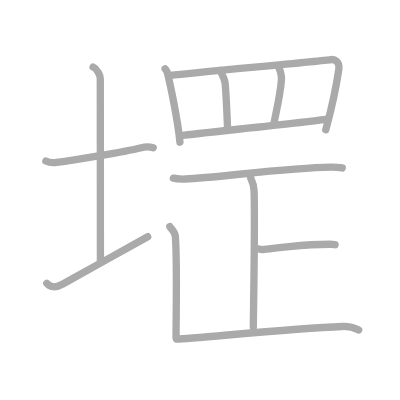
t = 0.00 s
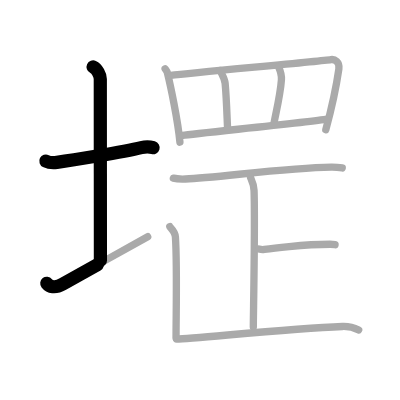
t = 2.50 s
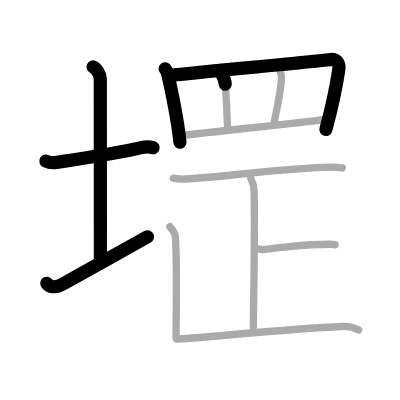
t = 5.25 s
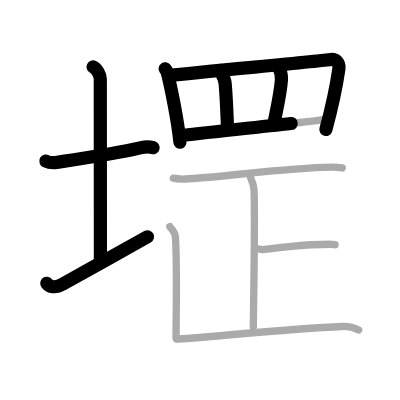
t = 7.75 s
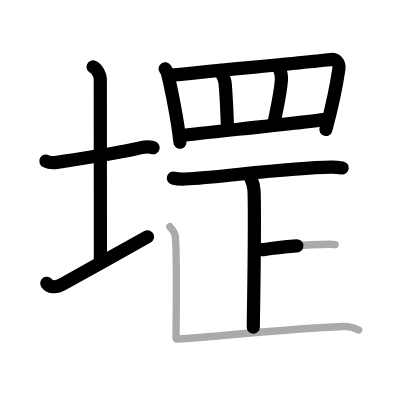
t = 10.50 s
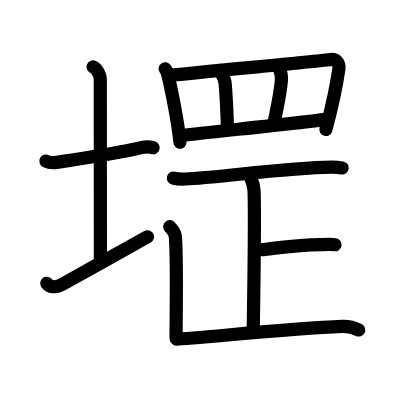
t = 13.00 s

The animated SVG that drew these frames (rendered in a browser with its animation timeline set to each time). Animation: 13 SMIL elements (animate=13); one cycle of 13.00 s.

<?xml version="1.0" standalone="no"?>
<!DOCTYPE svg PUBLIC "-//W3C//DTD SVG 1.1//EN"   "http://www.w3.org/Graphics/SVG/1.1/DTD/svg11.dtd">
<svg width="400px" height="400px"  version="1.1" xmlns="http://www.w3.org/2000/svg">
  <defs>
    <marker id="Triangle" viewBox="0 0 10 10" refX="0" refY="5" markerUnits="strokeWidth" markerWidth="3" style="stroke-opacity:0%;fill:#aaaaaa;" markerHeight="2" orient="auto">
      <path d="M 0 0 L 10 5 L 0 10 z" />
    </marker>
    
    <marker id="Arrow" viewBox="0 0 10 10" refX="5" refY="5" markerUnits="strokeWidth" markerWidth="1.8" style="stroke-opacity:0%;fill:#770000;" markerHeight="2" orient="auto">
      <path d="M 0 4 L 6 4 L 4 1 L 10 5 L 4 9 L 6 6 L 0 6 z" />
        <circle cx="5" cy="5" r="5" />
      </marker>
    
    <marker id="TriangleRed" viewBox="0 0 10 10" refX="0" refY="5" markerUnits="strokeWidth" markerWidth="3" style="stroke-opacity:0%;fill:#CC0000;" markerHeight="2" orient="auto">
      <path d="M 0 0 L 10 5 L 0 10 z" />
    </marker>
    
    <marker id="ArrowRed" viewBox="0 0 10 10" refX="5" refY="5" markerUnits="strokeWidth" markerWidth="1.8" style="stroke-opacity:0%;fill:#CC0000;" markerHeight="2" orient="auto">
      <path d="M 0 4 L 6 4 L 4 1 L 10 5 L 4 9 L 6 6 L 0 6 z" />
        <circle cx="5" cy="5" r="5" />
      </marker>
    
  </defs>
  
  <path style="fill:#ffffff; fill-opacity:100%; fill-rule:evenodd; stroke-width:0;" d="M 0 0 L 400px 0 L 400px 400px L 0 400px L 0 0" />

  <g transform="scale(3.6697247706422 3.6697247706422)">
<path style="fill:none; fill-opacity:0%; fill-rule:evenodd; stroke:#aaaaaa; stroke-opacity:100%; stroke-width: 1.5pt; stroke-linejoin:round; stroke-linecap:round;" d="M12.5 43.89c0.76 0.38 2.24 0.46 3 0.36c3.49-0.48 18-2.75 23-4c1.22-0.31 2.62-0.18 3.25 0.01"></path>
<path style="fill:none; fill-opacity:0%; fill-rule:evenodd; stroke:#aaaaaa; stroke-opacity:100%; stroke-width: 1.5pt; stroke-linejoin:round; stroke-linecap:round;" d="M25.37 18.25c1.09 0.5 1.96 2.23 1.96 3.25c0 7.25 0.03 38.75 0.03 49.5"></path>
<path style="fill:none; fill-opacity:0%; fill-rule:evenodd; stroke:#aaaaaa; stroke-opacity:100%; stroke-width: 1.5pt; stroke-linejoin:round; stroke-linecap:round;" d="M12.75 77.2c0.73 0.93 2.19 1.43 4.38 0.2c6.08-3.41 17.04-9.49 23.12-12.9"></path>
<path style="fill:none; fill-opacity:0%; fill-rule:evenodd; stroke:#aaaaaa; stroke-opacity:100%; stroke-width: 1.5pt; stroke-linejoin:round; stroke-linecap:round;" d="M45 18.75c0.24 0.34 0.49 0.63 0.6 1.06c0.84 3.41 2.85 12.81 3.43 18.94"></path>
<path style="fill:none; fill-opacity:0%; fill-rule:evenodd; stroke:#aaaaaa; stroke-opacity:100%; stroke-width: 1.5pt; stroke-linejoin:round; stroke-linecap:round;" d="M46.51 20.56c6.74-0.81 40.81-3.88 43.66-4.33c1.04-0.16 2.45 0.65 2.17 2.57c-0.58 4-2.01 10.86-3.56 16.57"></path>
<path style="fill:none; fill-opacity:0%; fill-rule:evenodd; stroke:#aaaaaa; stroke-opacity:100%; stroke-width: 1.5pt; stroke-linejoin:round; stroke-linecap:round;" d="M60.05 19.16c0.04 0.63 1.15 1.93 1.3 3.54c0.4 4.21 0.55 10.51 0.67 12.36"></path>
<path style="fill:none; fill-opacity:0%; fill-rule:evenodd; stroke:#aaaaaa; stroke-opacity:100%; stroke-width: 1.5pt; stroke-linejoin:round; stroke-linecap:round;" d="M75.93 18.24c0.49 1.11 0.86 2.09 0.76 3.47c-0.31 4.4-1.82 10.41-2.07 12.15"></path>
<path style="fill:none; fill-opacity:0%; fill-rule:evenodd; stroke:#aaaaaa; stroke-opacity:100%; stroke-width: 1.5pt; stroke-linejoin:round; stroke-linecap:round;" d="M49.79 36.89c3.34-0.51 34.78-3.65 39.37-4.43"></path>
<path style="fill:none; fill-opacity:0%; fill-rule:evenodd; stroke:#aaaaaa; stroke-opacity:100%; stroke-width: 1.5pt; stroke-linejoin:round; stroke-linecap:round;" d="M47.24 48.54c0.86 0.24 2.44 0.27 3.3 0.24c8.63-0.35 27.62-3.11 39.71-3.24c1.43-0.02 2.29 0.11 3.01 0.23"></path>
<path style="fill:none; fill-opacity:0%; fill-rule:evenodd; stroke:#aaaaaa; stroke-opacity:100%; stroke-width: 1.5pt; stroke-linejoin:round; stroke-linecap:round;" d="M68.26 48.34c0.07 0.31 0.9 1.61 0.97 3.57c0.31 9.4-0.2 34.02-0.2 37.23"></path>
<path style="fill:none; fill-opacity:0%; fill-rule:evenodd; stroke:#aaaaaa; stroke-opacity:100%; stroke-width: 1.5pt; stroke-linejoin:round; stroke-linecap:round;" d="M70.56 67.85c0.39 0.12 1.1 0.18 1.49 0.12c1.57-0.24 10.47-1.37 17.89-1.4c0.65 0 1.03 0.06 1.36 0.12"></path>
<path style="fill:none; fill-opacity:0%; fill-rule:evenodd; stroke:#aaaaaa; stroke-opacity:100%; stroke-width: 1.5pt; stroke-linejoin:round; stroke-linecap:round;" d="M46.27 61.75C46.37 61.99 47.7 63.01 47.8 64.55C48.29 71.93 47.974914 85.849138 47.974914 92.099138"></path>
<path style="fill:none; fill-opacity:0%; fill-rule:evenodd; stroke:#aaaaaa; stroke-opacity:100%; stroke-width: 1.5pt; stroke-linejoin:round; stroke-linecap:round;" d="M48.125776 92.385086C52.645776 92.385086 77.99 89.5 93.31 88.96C95.16 88.89 96.78 89.44 97.74 89.92"></path>

<path style="fill:none; fill-opacity:0%; fill-rule:evenodd; stroke:#000000; stroke-opacity:100%; stroke-width: 2.7pt; stroke-linejoin:round; stroke-linecap:round;" d="M12.5 43.89c0.76 0.38 2.24 0.46 3 0.36c3.49-0.48 18-2.75 23-4c1.22-0.31 2.62-0.18 3.25 0.01" pathLength="100" stroke-dashoffset="100" stroke-dasharray="100 105"><animate id="dashAnim1" attributeName="stroke-dashoffset" from="100" to="0" dur="1s" calcMode="linear" fill="freeze"/></path>
<path style="fill:none; fill-opacity:0%; fill-rule:evenodd; stroke:#000000; stroke-opacity:100%; stroke-width: 2.7pt; stroke-linejoin:round; stroke-linecap:round;" d="M25.37 18.25c1.09 0.5 1.96 2.23 1.96 3.25c0 7.25 0.03 38.75 0.03 49.5" pathLength="100" stroke-dashoffset="100" stroke-dasharray="100 105"><animate id="dashAnim2" attributeName="stroke-dashoffset" from="100" to="0" dur="1s" calcMode="linear" begin="dashAnim1.end" fill="freeze"/></path>
<path style="fill:none; fill-opacity:0%; fill-rule:evenodd; stroke:#000000; stroke-opacity:100%; stroke-width: 2.7pt; stroke-linejoin:round; stroke-linecap:round;" d="M12.75 77.2c0.73 0.93 2.19 1.43 4.38 0.2c6.08-3.41 17.04-9.49 23.12-12.9" pathLength="100" stroke-dashoffset="100" stroke-dasharray="100 105"><animate id="dashAnim3" attributeName="stroke-dashoffset" from="100" to="0" dur="1s" calcMode="linear" begin="dashAnim2.end" fill="freeze"/></path>
<path style="fill:none; fill-opacity:0%; fill-rule:evenodd; stroke:#000000; stroke-opacity:100%; stroke-width: 2.7pt; stroke-linejoin:round; stroke-linecap:round;" d="M45 18.75c0.24 0.34 0.49 0.63 0.6 1.06c0.84 3.41 2.85 12.81 3.43 18.94" pathLength="100" stroke-dashoffset="100" stroke-dasharray="100 105"><animate id="dashAnim4" attributeName="stroke-dashoffset" from="100" to="0" dur="1s" calcMode="linear" begin="dashAnim3.end" fill="freeze"/></path>
<path style="fill:none; fill-opacity:0%; fill-rule:evenodd; stroke:#000000; stroke-opacity:100%; stroke-width: 2.7pt; stroke-linejoin:round; stroke-linecap:round;" d="M46.51 20.56c6.74-0.81 40.81-3.88 43.66-4.33c1.04-0.16 2.45 0.65 2.17 2.57c-0.58 4-2.01 10.86-3.56 16.57" pathLength="100" stroke-dashoffset="100" stroke-dasharray="100 105"><animate id="dashAnim5" attributeName="stroke-dashoffset" from="100" to="0" dur="1s" calcMode="linear" begin="dashAnim4.end" fill="freeze"/></path>
<path style="fill:none; fill-opacity:0%; fill-rule:evenodd; stroke:#000000; stroke-opacity:100%; stroke-width: 2.7pt; stroke-linejoin:round; stroke-linecap:round;" d="M60.05 19.16c0.04 0.63 1.15 1.93 1.3 3.54c0.4 4.21 0.55 10.51 0.67 12.36" pathLength="100" stroke-dashoffset="100" stroke-dasharray="100 105"><animate id="dashAnim6" attributeName="stroke-dashoffset" from="100" to="0" dur="1s" calcMode="linear" begin="dashAnim5.end" fill="freeze"/></path>
<path style="fill:none; fill-opacity:0%; fill-rule:evenodd; stroke:#000000; stroke-opacity:100%; stroke-width: 2.7pt; stroke-linejoin:round; stroke-linecap:round;" d="M75.93 18.24c0.49 1.11 0.86 2.09 0.76 3.47c-0.31 4.4-1.82 10.41-2.07 12.15" pathLength="100" stroke-dashoffset="100" stroke-dasharray="100 105"><animate id="dashAnim7" attributeName="stroke-dashoffset" from="100" to="0" dur="1s" calcMode="linear" begin="dashAnim6.end" fill="freeze"/></path>
<path style="fill:none; fill-opacity:0%; fill-rule:evenodd; stroke:#000000; stroke-opacity:100%; stroke-width: 2.7pt; stroke-linejoin:round; stroke-linecap:round;" d="M49.79 36.89c3.34-0.51 34.78-3.65 39.37-4.43" pathLength="100" stroke-dashoffset="100" stroke-dasharray="100 105"><animate id="dashAnim8" attributeName="stroke-dashoffset" from="100" to="0" dur="1s" calcMode="linear" begin="dashAnim7.end" fill="freeze"/></path>
<path style="fill:none; fill-opacity:0%; fill-rule:evenodd; stroke:#000000; stroke-opacity:100%; stroke-width: 2.7pt; stroke-linejoin:round; stroke-linecap:round;" d="M47.24 48.54c0.86 0.24 2.44 0.27 3.3 0.24c8.63-0.35 27.62-3.11 39.71-3.24c1.43-0.02 2.29 0.11 3.01 0.23" pathLength="100" stroke-dashoffset="100" stroke-dasharray="100 105"><animate id="dashAnim9" attributeName="stroke-dashoffset" from="100" to="0" dur="1s" calcMode="linear" begin="dashAnim8.end" fill="freeze"/></path>
<path style="fill:none; fill-opacity:0%; fill-rule:evenodd; stroke:#000000; stroke-opacity:100%; stroke-width: 2.7pt; stroke-linejoin:round; stroke-linecap:round;" d="M68.26 48.34c0.07 0.31 0.9 1.61 0.97 3.57c0.31 9.4-0.2 34.02-0.2 37.23" pathLength="100" stroke-dashoffset="100" stroke-dasharray="100 105"><animate id="dashAnim10" attributeName="stroke-dashoffset" from="100" to="0" dur="1s" calcMode="linear" begin="dashAnim9.end" fill="freeze"/></path>
<path style="fill:none; fill-opacity:0%; fill-rule:evenodd; stroke:#000000; stroke-opacity:100%; stroke-width: 2.7pt; stroke-linejoin:round; stroke-linecap:round;" d="M70.56 67.85c0.39 0.12 1.1 0.18 1.49 0.12c1.57-0.24 10.47-1.37 17.89-1.4c0.65 0 1.03 0.06 1.36 0.12" pathLength="100" stroke-dashoffset="100" stroke-dasharray="100 105"><animate id="dashAnim11" attributeName="stroke-dashoffset" from="100" to="0" dur="1s" calcMode="linear" begin="dashAnim10.end" fill="freeze"/></path>
<path style="fill:none; fill-opacity:0%; fill-rule:evenodd; stroke:#000000; stroke-opacity:100%; stroke-width: 2.7pt; stroke-linejoin:round; stroke-linecap:round;" d="M46.27 61.75C46.37 61.99 47.7 63.01 47.8 64.55C48.29 71.93 47.974914 85.849138 47.974914 92.099138" pathLength="100" stroke-dashoffset="100" stroke-dasharray="100 105"><animate id="dashAnim12" attributeName="stroke-dashoffset" from="100" to="0" dur="1s" calcMode="linear" begin="dashAnim11.end" fill="freeze"/></path>
<path style="fill:none; fill-opacity:0%; fill-rule:evenodd; stroke:#000000; stroke-opacity:100%; stroke-width: 2.7pt; stroke-linejoin:round; stroke-linecap:round;" d="M48.125776 92.385086C52.645776 92.385086 77.99 89.5 93.31 88.96C95.16 88.89 96.78 89.44 97.74 89.92" pathLength="100" stroke-dashoffset="100" stroke-dasharray="100 105"><animate id="dashAnim13" attributeName="stroke-dashoffset" from="100" to="0" dur="1s" calcMode="linear" begin="dashAnim12.end" fill="freeze"/></path>

</g>

</svg>  
          
